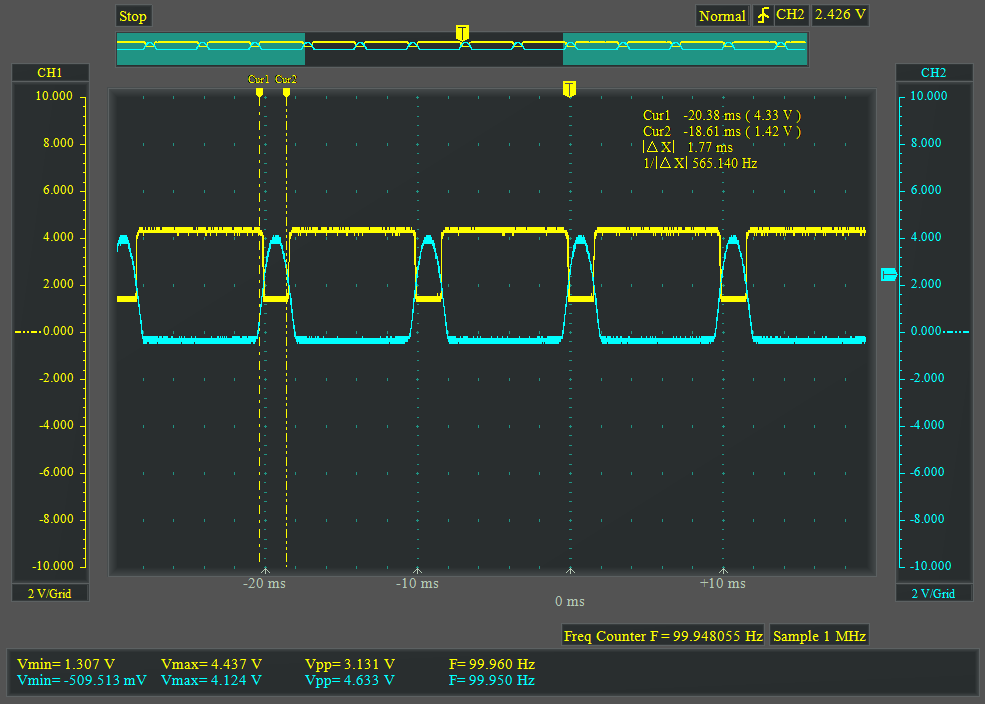

The table this chart was drawn from, first rows:
sample, 250000, length, 32768
Time(ns), Vol(V), Vol(V)
00000000.000000, 4.325, -0.3965
4000, 4.325, -0.3965
8000, 4.214, -0.3965
12000, 4.214, -0.2835
16000, 4.214, -0.3965
20000, 4.214, -0.3965
24000, 4.325, -0.3965
28000, 4.325, -0.3965
32000, 4.214, -0.3965
36000, 4.214, -0.3965
40000, 4.325, -0.3965
44000, 4.325, -0.3965
48000, 4.214, -0.3965
52000, 4.214, -0.3965
56000, 4.214, -0.3965
60000, 4.214, -0.3965
64000, 4.325, -0.3965
68000, 4.214, -0.2835
72000, 4.325, -0.3965
76000, 4.325, -0.3965
80000, 4.325, -0.3965
84000, 4.214, -0.3965
88000, 4.214, -0.5095
92000, 4.437, -0.3965
96000, 4.325, -0.3965
100000, 4.214, -0.3965
104000, 4.214, -0.3965
108000, 4.214, -0.5095
112000, 4.325, -0.3965
116000, 4.325, -0.5095
120000, 4.325, -0.2835
124000, 4.325, -0.3965
128000, 4.325, -0.3965
132000, 4.325, -0.3965
136000, 4.325, -0.2835
140000, 4.214, -0.2835
144000, 4.214, -0.3965
148000, 4.214, -0.3965
152000, 4.325, -0.3965
156000, 4.325, -0.3965
160000, 4.325, -0.3965
164000, 4.325, -0.3965
168000, 4.325, -0.3965
172000, 4.214, -0.3965
176000, 4.214, -0.3965
180000, 4.214, -0.3965
184000, 4.325, -0.2835
188000, 4.214, -0.3965
192000, 4.325, -0.5095
196000, 4.325, -0.3965
200000, 4.214, -0.3965
204000, 4.214, -0.3965
208000, 4.325, -0.3965
212000, 4.214, -0.3965
216000, 4.325, -0.5095
220000, 4.214, -0.3965
224000, 4.214, -0.3965
228000, 4.214, -0.3965
232000, 4.214, -0.3965
... 32,709 more rows
